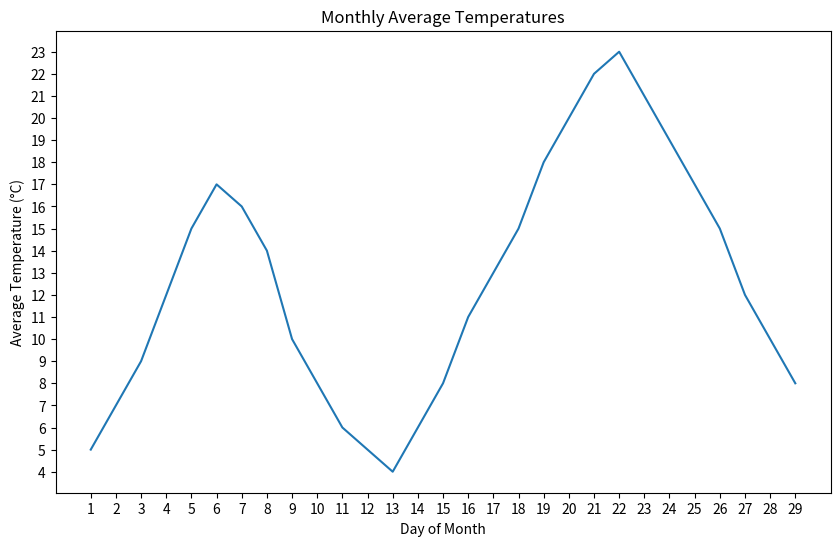

Write the Python code that produced this figure.
from matplotlib import pyplot as plt

monthly_temperatures = [5, 7, 9, 12, 15, 17, 16, 14, 10, 8, 6, 5, 4, 6, 8, 11, 13, 15, 18, 20, 22, 23, 21, 19, 17, 15, 12, 10, 8]
days_of_month = [i for i in range(1, 30)]

x_ticks = [i for i in range(1, 30)]
y_ticks = [i for i in range(min(monthly_temperatures), max(monthly_temperatures) + 1)]

plt.figure(figsize=(10, 6))
plt.plot(days_of_month, monthly_temperatures)

plt.title("Monthly Average Temperatures")

plt.xticks(x_ticks)
plt.xlabel("Day of Month")

plt.yticks(y_ticks)
plt.ylabel("Average Temperature (°C)")

plt.show()
